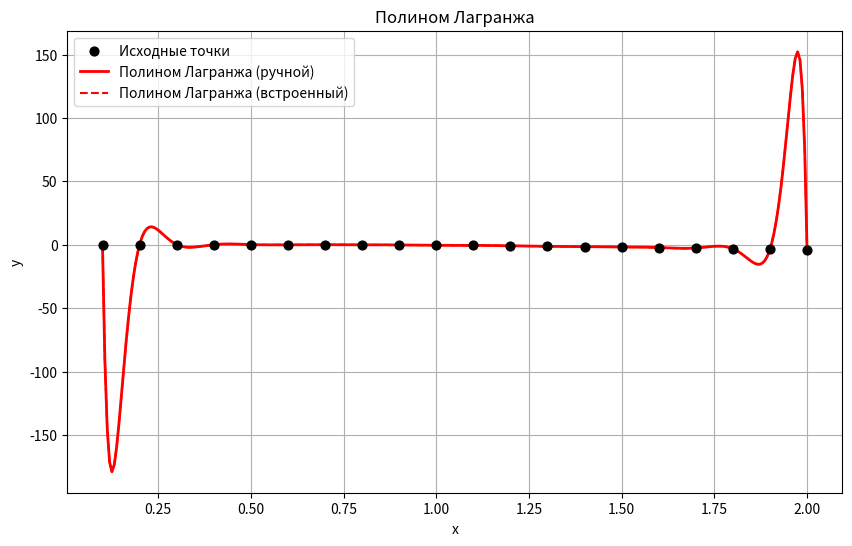
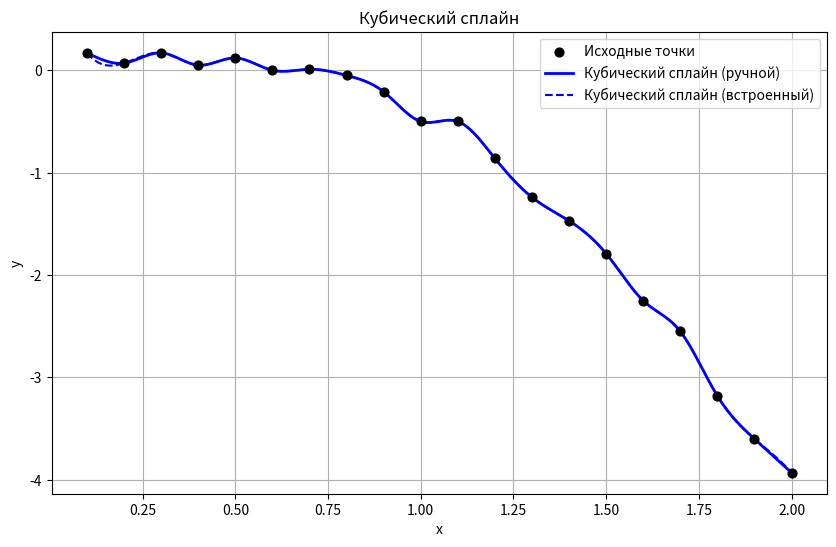
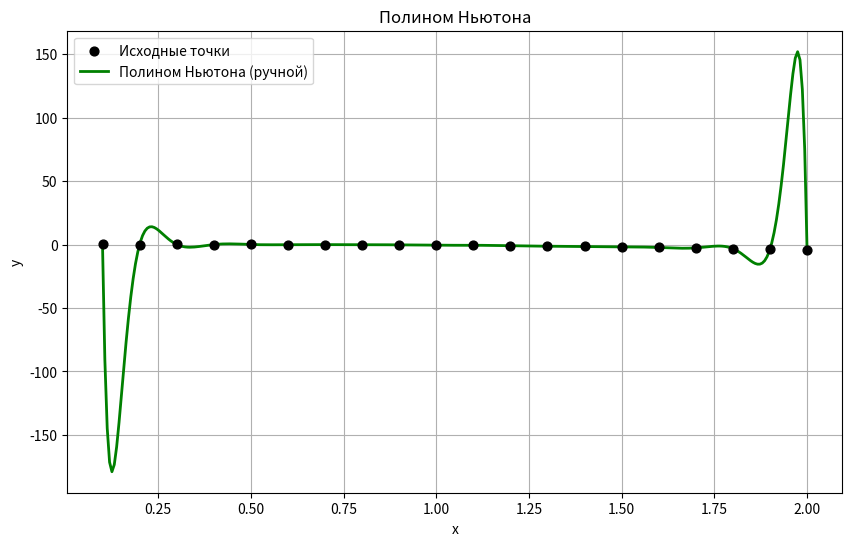
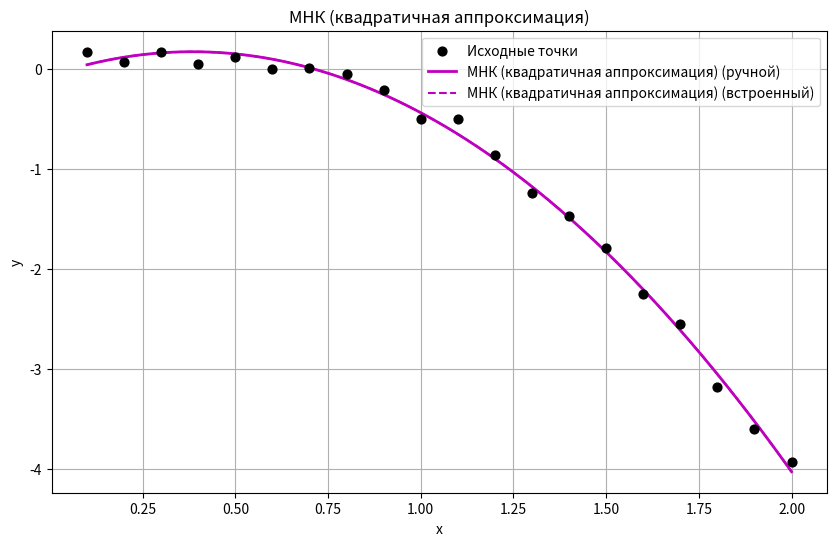
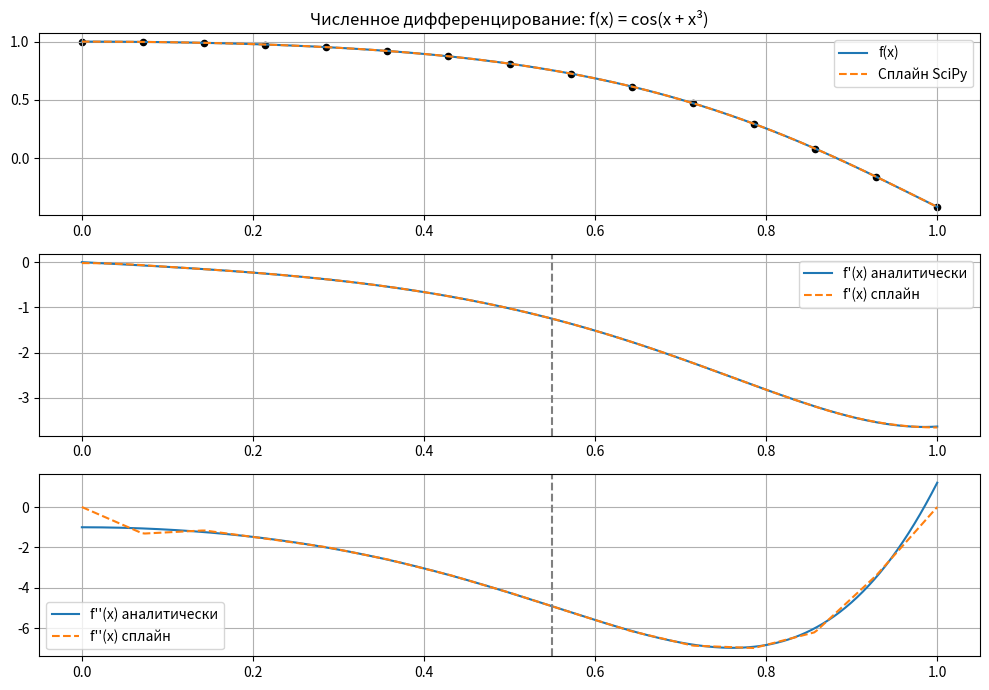

Python code for these plots, in order:
import math
import numpy as np
import matplotlib.pyplot as plt
from scipy.interpolate import CubicSpline, lagrange


x_data = [i * 0.1 for i in range(1, 21)]
y_data = [0.17, 0.07, 0.17, 0.05, 0.12, 0.00, 0.01, -0.05, -0.21, -0.50,
          -0.50, -0.86, -1.24, -1.47, -1.79, -2.25, -2.55, -3.18, -3.60, -3.93]


def lagrange_interp(x, y, xq):
    n = len(x)
    s = 0
    for i in range(n):
        p = 1
        for j in range(n):
            if j != i:
                p *= (xq - x[j]) / (x[i] - x[j])
        s += y[i] * p
    return s


def progonka(a, b, c, d):
    n = len(b)
    u = [0] * n
    v = [0] * n
    u[0] = -c[0] / b[0]
    v[0] = d[0] / b[0]
    for i in range(1, n):
        denom = b[i] + a[i] * u[i - 1]
        if i < n - 1:
            u[i] = -c[i] / denom
        v[i] = (d[i] - a[i] * v[i - 1]) / denom
    res_x = [0] * n
    res_x[-1] = v[-1]
    for i in range(n - 2, -1, -1):
        res_x[i] = u[i] * res_x[i + 1] + v[i]
    return res_x


def spline_interp(x, y, xq):
    n = len(x)
    a = [0] * n
    b = [0] * n
    c = [0] * n
    d = [0] * n
    h = [x[i + 1] - x[i] for i in range(n - 1)]
    for i in range(1, n - 1):
        a[i] = h[i - 1]
        b[i] = 2 * (h[i - 1] + h[i])
        c[i] = h[i]
        d[i] = 6 * ((y[i + 1] - y[i]) / h[i] - (y[i] - y[i - 1]) / h[i - 1])
    b[0] = b[-1] = 1
    d[0] = d[-1] = 0
    c[0] = a[-1] = 0
    m_coeffs = progonka(a, b, c, d)
    for i in range(1, n):
        if xq <= x[i]:
            hi = x[i] - x[i - 1]
            alpha = (x[i] - xq) / hi
            beta = (xq - x[i - 1]) / hi
            s = (alpha * y[i - 1] + beta * y[i] +
                 ((alpha ** 3 - alpha) * m_coeffs[i - 1] + (beta ** 3 - beta) * m_coeffs[i]) *
                 (hi ** 2) / 6)
            return s
    return y[-1]


def newton_interp(x, y, xq):
    n = len(x)
    m = [[0 for _ in range(n)] for _ in range(n)]
    for i in range(n):
        m[i][0] = y[i]
    for j in range(1, n):
        for i in range(n - j):
            m[i][j] = (m[i + 1][j - 1] - m[i][j - 1]) / (x[i + j] - x[i])
    s = m[0][0]
    for j in range(1, n):
        p = 1
        for k in range(j):
            p *= (xq - x[k])
        s += m[0][j] * p
    return s


def mnk_quadratic(x, y, xq):
    n = len(x)
    sx = sum(x)
    sx2 = sum(xi ** 2 for xi in x)
    sx3 = sum(xi ** 3 for xi in x)
    sx4 = sum(xi ** 4 for xi in x)
    sy = sum(y)
    sxy = sum(x[i] * y[i] for i in range(n))
    sx2y = sum((x[i] ** 2) * y[i] for i in range(n))
    mat_a = [[n, sx, sx2],
             [sx, sx2, sx3],
             [sx2, sx3, sx4]]
    vec_b = [sy, sxy, sx2y]

    def gauss(a_in, b_in):
        n_size = len(b_in)
        for i in range(n_size):
            max_row = i
            for j in range(i + 1, n_size):
                if abs(a_in[j][i]) > abs(a_in[max_row][i]):
                    max_row = j
            a_in[i], a_in[max_row] = a_in[max_row], a_in[i]
            b_in[i], b_in[max_row] = b_in[max_row], b_in[i]
            for j in range(i + 1, n_size):
                ratio = a_in[j][i] / a_in[i][i]
                for k in range(i, n_size):
                    a_in[j][k] -= ratio * a_in[i][k]
                b_in[j] -= ratio * b_in[i]
        res_x = [0 for _ in range(n_size)]
        for i in range(n_size - 1, -1, -1):
            res_x[i] = (b_in[i] - sum(a_in[i][j] * res_x[j] for j in range(i + 1, n_size))) / \
                a_in[i][i]
        return res_x

    c0, c1, c2 = gauss(mat_a, vec_b)
    return c0 + c1 * xq + c2 * (xq ** 2), (c0, c1, c2)


def print_table(title, func):
    print(f"\n{title}")
    print("=" * len(title))
    print(f"{'x':>6} {'y(x)':>12}")
    for xi in np.arange(0.1, 2.01, 0.1):
        yi = func(x_data, y_data, xi)
        print(f"{xi:6.2f} {yi:12.5f}")
    print("\n--- Интерполяция между точками ---")
    for xi in np.arange(0.15, 1.96, 0.2):
        yi = func(x_data, y_data, xi)
        print(f"{xi:6.2f} {yi:12.5f}")


def spline3_fixed(x, y):
    n = len(x)
    h = np.diff(x)
    alpha = np.zeros(n)

    for i in range(1, n - 1):
        alpha[i] = (3 / h[i]) * (y[i + 1] - y[i]) - \
            (3 / h[i - 1]) * (y[i] - y[i - 1])

    l_arr = np.ones(n)
    mu = np.zeros(n)
    z = np.zeros(n)

    for i in range(1, n - 1):
        l_arr[i] = 2 * (x[i + 1] - x[i - 1]) - h[i - 1] * mu[i - 1]
        mu[i] = h[i] / l_arr[i]
        z[i] = (alpha[i] - h[i - 1] * z[i - 1]) / l_arr[i]

    l_arr[-1] = 1
    z[-1] = 0

    c = np.zeros(n)
    b = np.zeros(n - 1)
    d = np.zeros(n - 1)

    for j in range(n - 2, -1, -1):
        c[j] = z[j] - mu[j] * c[j + 1]
        b[j] = (y[j + 1] - y[j]) / h[j] - h[j] * (c[j + 1] + 2 * c[j]) / 3
        d[j] = (c[j + 1] - c[j]) / (3 * h[j])

    a = y[:-1]
    return a, b, c[:-1], d


def dif_spline_fixed(x, coeffs, xx):
    a, b, c, d = coeffs
    i = np.searchsorted(x, xx) - 1
    if i < 0:
        i = 0
    if i >= len(a):
        i = len(a) - 1

    dx = xx - x[i]

    f1 = b[i] + 2 * c[i] * dx + 3 * d[i] * dx**2
    f2 = 2 * c[i] + 6 * d[i] * dx
    return f1, f2


print_table("Интерполяция полиномом Лагранжа", lagrange_interp)
print_table("Интерполяция кубическим сплайном", spline_interp)
print_table("Интерполяция полиномом Ньютона", newton_interp)
print_table("Аппроксимация методом наименьших квадратов",
            lambda x, y, xi: mnk_quadratic(x, y, xi)[0])

_, (coeff_0, coeff_1, coeff_2) = mnk_quadratic(x_data, y_data, 0)
print(f"\nКоэффициенты МНК: c0 = {coeff_0:.6f}, c1 = {coeff_1:.6f}, c2 = {coeff_2:.6f}")


xq_vals = np.linspace(0.1, 2.0, 300)

lag_sci = lagrange(x_data, y_data)
spl_sci = CubicSpline(x_data, y_data)
coef_mnk = np.polyfit(x_data, y_data, 2)

methods = {
    "Полином Лагранжа": [lambda xi: lagrange_interp(x_data, y_data, xi),
                         lambda xi: lag_sci(xi), 'r'],
    "Кубический сплайн": [lambda xi: spline_interp(x_data, y_data, xi),
                          lambda xi: spl_sci(xi), 'b'],
    "Полином Ньютона": [lambda xi: newton_interp(x_data, y_data, xi),
                        None, 'g'],
    "МНК (квадратичная аппроксимация)": [
        lambda xi: mnk_quadratic(x_data, y_data, xi)[0],
        lambda xi: np.polyval(coef_mnk, xi), 'm'
    ]
}

for name, (manual, builtin, color) in methods.items():
    y_manual = [manual(xi) for xi in xq_vals]
    y_builtin = [builtin(xi) for xi in xq_vals] if builtin else None

    plt.figure(figsize=(10, 6))
    plt.scatter(x_data, y_data, color='black', label='Исходные точки', zorder=5, s=40)
    plt.plot(xq_vals, y_manual, color=color, linewidth=2, label=f'{name} (ручной)')
    if builtin:
        plt.plot(xq_vals, y_builtin, color=color, linestyle='--',
                 linewidth=1.5, label=f'{name} (встроенный)')
    plt.title(name)
    plt.xlabel("x")
    plt.ylabel("y")
    plt.legend()
    plt.grid(True)
    plt.show()

if __name__ == "__main__":

    def func_f(x):
        return math.cos(x + x**3)

    def func_fx(x):
        return -math.sin(x + x**3) * (1 + 3 * x**2)

    def func_fxx(x):
        return (
            -math.cos(x + x**3) * (1 + 3 * x**2)**2
            - math.sin(x + x**3) * (6 * x)
        )

    val_a, val_b, val_m = 0, 1, 15
    x_nodes = np.linspace(val_a, val_b, val_m)
    y_nodes = np.array([func_f(xi) for xi in x_nodes])

    print(" i      x_i             y_i")
    for idx, (xi, yi) in enumerate(zip(x_nodes, y_nodes)):
        print(f"{idx:2d} | {xi:10.6f} | {yi:12.6f}")
    print()

    spline_coeffs = spline3_fixed(x_nodes, y_nodes)
    target_x = 0.55
    res_s1, res_s2 = dif_spline_fixed(x_nodes, spline_coeffs, target_x)

    cs_sci = CubicSpline(x_nodes, y_nodes, bc_type='natural')
    s1_builtin = cs_sci(target_x, 1)
    s2_builtin = cs_sci(target_x, 2)

    fx_real = func_fx(target_x)
    fxx_real = func_fxx(target_x)

    print(f"x = {target_x}")
    print("------ Сравнение ------")
    print(f"Наша реализация:     f'(x) = {res_s1:.6f}, f''(x) = {res_s2:.6f}")
    print(f"SciPy CubicSpline:   f'(x) = {s1_builtin:.6f}, "
          f"f''(x) = {s2_builtin:.6f}")
    print(f"Аналитически:        f'(x) = {fx_real:.6f}, "
          f"f''(x) = {fxx_real:.6f}")

    print("\nПогрешности:")
    print(f"Δf'(x): {abs(res_s1 - fx_real):.6e}")
    print(f"Δf''(x): {abs(res_s2 - fxx_real):.6e}")

    xs_plot = np.linspace(val_a, val_b, 300)
    ys_plot = [func_f(xi) for xi in xs_plot]
    dydx_plot = [func_fx(xi) for xi in xs_plot]
    d2ydx2_plot = [func_fxx(xi) for xi in xs_plot]

    ys_spline = cs_sci(xs_plot)
    dydx_spline = cs_sci(xs_plot, 1)
    d2ydx2_spline = cs_sci(xs_plot, 2)

    plt.figure(figsize=(10, 7))

    plt.subplot(3, 1, 1)
    plt.title("Численное дифференцирование: f(x) = cos(x + x³)")
    plt.plot(xs_plot, ys_plot, label="f(x)")
    plt.plot(xs_plot, ys_spline, '--', label="Сплайн SciPy")
    plt.scatter(x_nodes, y_nodes, color='black', s=20)
    plt.legend()
    plt.grid()

    plt.subplot(3, 1, 2)
    plt.plot(xs_plot, dydx_plot, label="f'(x) аналитически")
    plt.plot(xs_plot, dydx_spline, '--', label="f'(x) сплайн")
    plt.axvline(target_x, color='gray', linestyle='--')
    plt.legend()
    plt.grid()

    plt.subplot(3, 1, 3)
    plt.plot(xs_plot, d2ydx2_plot, label="f''(x) аналитически")
    plt.plot(xs_plot, d2ydx2_spline, '--', label="f''(x) сплайн")
    plt.axvline(target_x, color='gray', linestyle='--')
    plt.legend()
    plt.grid()

    plt.tight_layout()
    plt.show()
